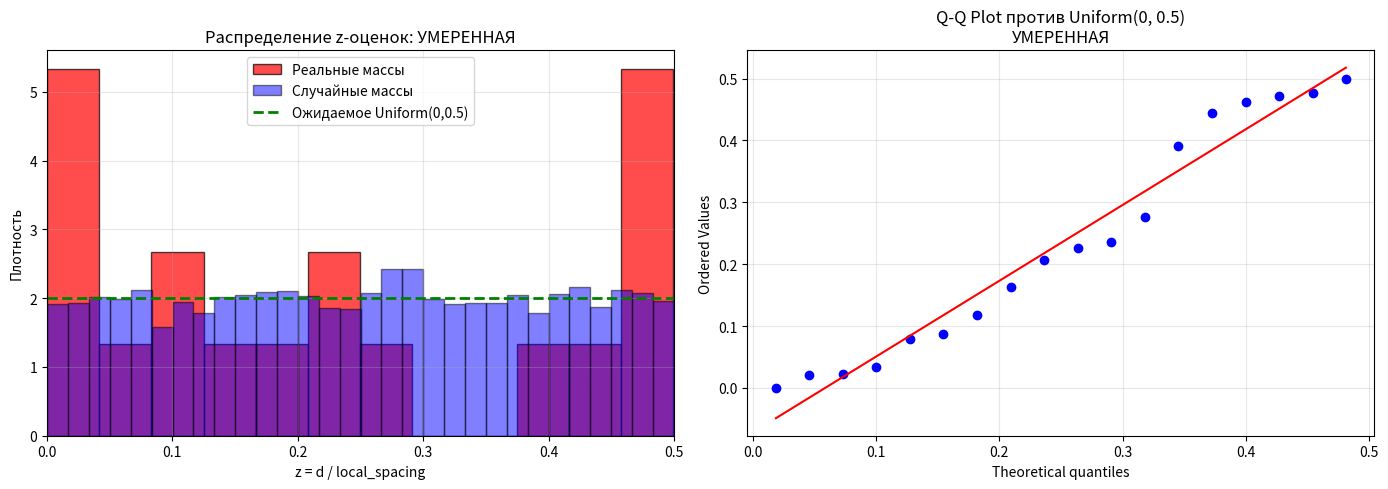
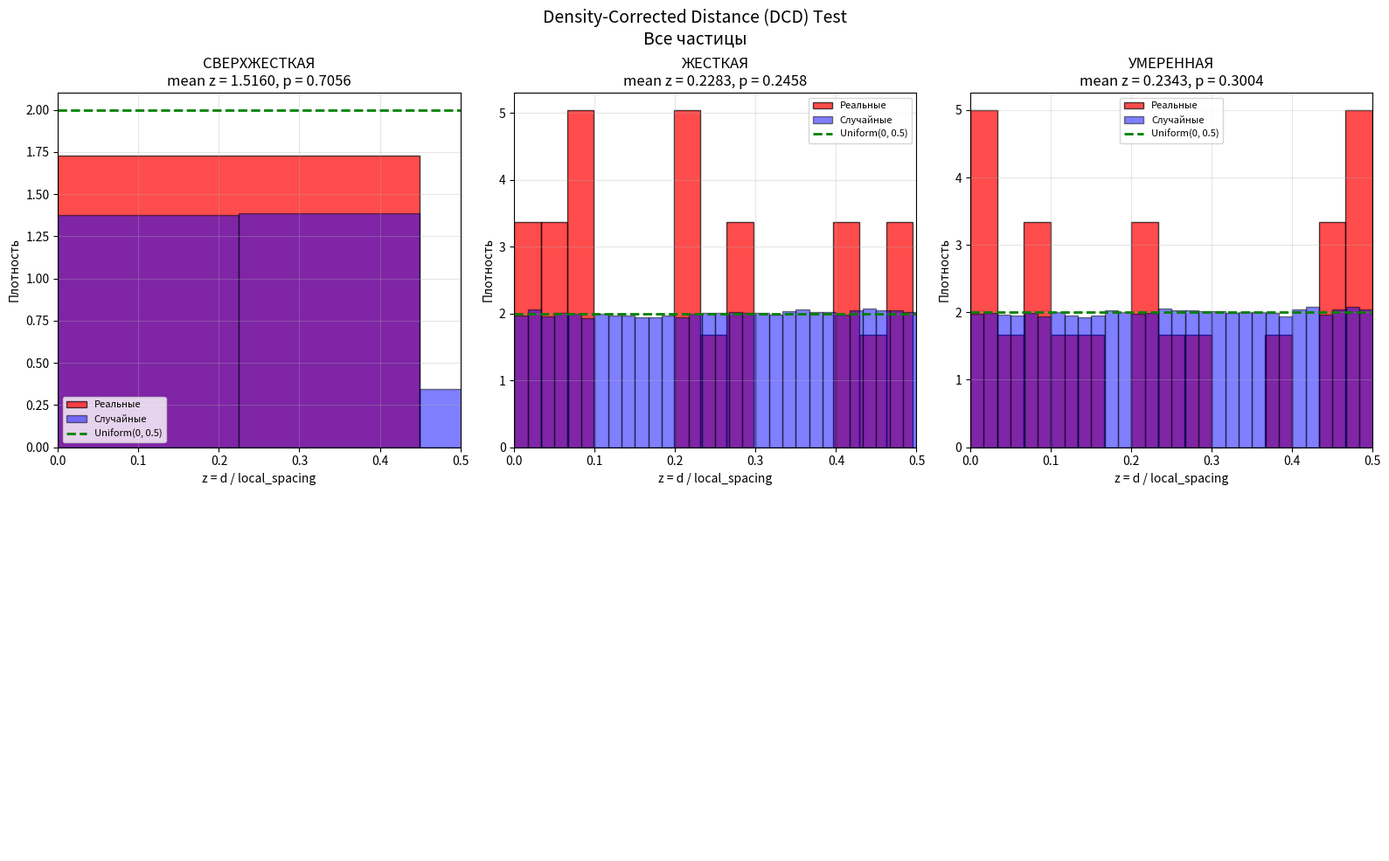

Python code for these plots, in order:
import numpy as np
import math
from scipy import stats
import matplotlib.pyplot as plt

# 🔬 DENSITY-CORRECTED DISTANCE (DCD) ТЕСТ

def compute_f_functions():
    K = 6.0
    p = 5.270179e-02
    N = 9.702e+122

    lnK = math.log(K)
    lnKp = math.log(K * p)
    lnN = math.log(N)

    U = lnN / abs(lnKp)

    return {
        1: U / math.pi,
        2: lnK,
        3: math.sqrt(K * p),
        4: 1 / p,
        5: K / lnK,
        6: 1 + p
    }


def generate_spectrum(f_powers, max_complexity):
    """Генерирует спектр для заданных ограничений"""
    f = compute_f_functions()
    spectrum = []

    ranges = {i: range(f_powers[i][0], f_powers[i][1] + 1) for i in range(1, 7)}

    for a1 in ranges[1]:
        for a2 in ranges[2]:
            for a3 in ranges[3]:
                for a4 in ranges[4]:
                    for a5 in ranges[5]:
                        for a6 in ranges[6]:
                            if sum(map(abs, [a1, a2, a3, a4, a5, a6])) > max_complexity:
                                continue
                            try:
                                val = (f[1] ** a1 * f[2] ** a2 * f[3] ** a3 *
                                       f[4] ** a4 * f[5] ** a5 * f[6] ** a6)
                                if val > 0:
                                    spectrum.append(math.log10(val))
                            except:
                                continue

    return np.array(sorted(spectrum))


def get_particles():
    return {
        'electron': 9.10938356e-31,
        'muon': 1.883531627e-28,
        'tau': 3.16754e-27,
        'proton': 1.6726219e-27,
        'neutron': 1.6749275e-27,
        'up_part': 2.16e-30,
        'down_part': 4.67e-30,
        'strange': 9.36e-29,
        'charm': 1.27e-27,
        'bottom_part': 4.18e-27,
        'top_part': 3.08e-25,
        'W_boson': 1.433e-25,
        'Z_boson': 1.625e-25,
        'HIGGS': 2.246e-25,
        'pion': 2.406e-28,
        'kaon': 8.806e-28,
        'eta_meson': 9.491e-28,
        'rho_meson': 1.253e-27,
    }


def calculate_z_scores(masses, spectrum, m_e):
    """
    Вычисляет нормализованные расстояния z = d / local_spacing

    Для случайного распределения z ~ Uniform(0, 0.5)
    """
    z_scores = []
    details = []

    for mass in masses:
        target = math.log10(mass / m_e)

        # Находим ближайшие линии спектра
        idx = np.searchsorted(spectrum, target)

        if idx == 0:
            # Цель левее всего спектра
            nearest = spectrum[0]
            distance = abs(target - nearest)
            if len(spectrum) > 1:
                local_spacing = spectrum[1] - spectrum[0]
            else:
                local_spacing = 1.0
            left, right = None, spectrum[0]
        elif idx == len(spectrum):
            # Цель правее всего спектра
            nearest = spectrum[-1]
            distance = abs(target - nearest)
            if len(spectrum) > 1:
                local_spacing = spectrum[-1] - spectrum[-2]
            else:
                local_spacing = 1.0
            left, right = spectrum[-1], None
        else:
            left = spectrum[idx - 1]
            right = spectrum[idx]
            local_spacing = right - left

            dist_left = abs(target - left)
            dist_right = abs(right - target)

            distance = min(dist_left, dist_right)
            nearest = left if dist_left < dist_right else right

        # Нормализованное расстояние
        if local_spacing > 0:
            z = distance / local_spacing
        else:
            z = 0.0

        z_scores.append(z)
        details.append({
            'mass': mass,
            'target': target,
            'nearest': nearest,
            'distance': distance,
            'local_spacing': local_spacing,
            'z': z,
            'left': left,
            'right': right
        })

    return np.array(z_scores), details


def dcd_permutation_test(real_masses, spectrum, m_e, n_perm=10000, label=""):
    """
    Density-Corrected Distance permutation test.

    Сравнивает распределение z-оценок для реальных масс
    с распределением для случайных масс.
    """
    print(f"\n🎲 DCD Permutation test ({label}): {n_perm} итераций...")

    # Реальные z-оценки
    z_real, real_details = calculate_z_scores(real_masses, spectrum, m_e)

    real_mean = np.mean(z_real)
    real_std = np.std(z_real)

    # Логарифмический диапазон реальных масс
    logs = [math.log10(m / m_e) for m in real_masses]
    min_log, max_log = min(logs), max(logs)

    random_means = []
    random_stds = []
    all_random_z = []

    for i in range(n_perm):
        if (i + 1) % 2000 == 0:
            print(f"  Прогресс: {i + 1}/{n_perm}")

        fake_logs = np.random.uniform(min_log, max_log, len(real_masses))
        fake_masses = [m_e * (10 ** x) for x in fake_logs]
        z_fake, _ = calculate_z_scores(fake_masses, spectrum, m_e)

        random_means.append(np.mean(z_fake))
        random_stds.append(np.std(z_fake))
        all_random_z.extend(z_fake)

    random_means = np.array(random_means)
    random_stds = np.array(random_stds)
    all_random_z = np.array(all_random_z)

    # Статистические тесты
    # 1. Сравнение средних (односторонний: реальные МЕНЬШЕ?)
    p_value_mean = np.mean(random_means <= real_mean)
    z_score_mean = (real_mean - np.mean(random_means)) / np.std(random_means) if np.std(random_means) > 0 else 0

    # 2. KS-тест: реальные z vs случайные z
    # Берем выборку случайных z того же размера для KS-теста
    np.random.shuffle(all_random_z)
    random_sample = all_random_z[:len(z_real)]
    ks_stat, ks_pvalue = stats.ks_2samp(z_real, random_sample)

    # 3. Тест на равномерность (z_real должны быть uniform(0, 0.5) при H0)
    # Нормализуем на [0, 1] для теста
    z_normalized = z_real / 0.5
    uniform_stat, uniform_pvalue = stats.kstest(z_normalized, 'uniform')

    # 4. Log-likelihood тест
    # При H0 (равномерное распределение) ожидаемая плотность = 2 на [0, 0.5]
    # Логарифмическая функция правдоподобия: sum(log(2)) = n * log(2)
    # Отклонение: -2 * (sum(log(p_i)) - n*log(2)) ~ chi-square
    eps = 1e-10
    # Используем эмпирическую плотность через KDE
    from scipy.stats import gaussian_kde
    kde = gaussian_kde(z_real, bw_method='scott')
    log_likelihood_real = np.sum(np.log(kde(z_real) + eps))

    # Для случайных данных
    random_ll = []
    for _ in range(min(1000, n_perm)):
        fake_logs = np.random.uniform(min_log, max_log, len(real_masses))
        fake_masses = [m_e * (10 ** x) for x in fake_logs]
        z_fake, _ = calculate_z_scores(fake_masses, spectrum, m_e)
        kde_fake = gaussian_kde(z_fake, bw_method='scott')
        ll_fake = np.sum(np.log(kde_fake(z_fake) + eps))
        random_ll.append(ll_fake)

    random_ll = np.array(random_ll)
    p_value_ll = np.mean(random_ll >= log_likelihood_real)  # Большее LL = лучшее соответствие данным

    return {
        'z_real': z_real,
        'real_details': real_details,
        'real_mean': real_mean,
        'real_std': real_std,
        'random_mean_avg': np.mean(random_means),
        'random_mean_std': np.std(random_means),
        'p_value_mean': p_value_mean,
        'z_score_mean': z_score_mean,
        'ks_stat': ks_stat,
        'ks_pvalue': ks_pvalue,
        'uniform_stat': uniform_stat,
        'uniform_pvalue': uniform_pvalue,
        'log_likelihood': log_likelihood_real,
        'random_ll_mean': np.mean(random_ll),
        'random_ll_std': np.std(random_ll),
        'p_value_ll': p_value_ll,
        'all_random_z': all_random_z
    }


def analyze_dcd_results(results_dict, blind_particles_names, all_particles):
    """
    Анализ результатов DCD теста
    """
    print("📊 АНАЛИЗ DCD РЕЗУЛЬТАТОВ")

    for config_name, res in results_dict.items():
        print(f"\n🔹 {config_name}:")
        print(f"   Среднее z (реальное):      {res['real_mean']:.4f}")
        print(f"   Среднее z (случайное):     {res['random_mean_avg']:.4f} ± {res['random_mean_std']:.4f}")
        print(f"   Z-оценка среднего:         {res['z_score_mean']:.2f}")
        print(f"   P-значение (среднее):      {res['p_value_mean']:.6f}")
        print(f"   KS-тест P-значение:        {res['ks_pvalue']:.6f}")
        print(f"   Uniform-тест P-значение:   {res['uniform_pvalue']:.6f}")
        print(f"   Log-likelihood P-значение: {res['p_value_ll']:.6f}")

        # Интерпретация
        if res['p_value_mean'] < 0.05 and res['ks_pvalue'] < 0.05:
            print(f"   🔥 СИГНАЛ ОБНАРУЖЕН! Реальные массы ЗНАЧИМО ближе к спектру.")
        elif res['p_value_mean'] < 0.1:
            print(f"   ✅ СЛАБЫЙ СИГНАЛ. Требуется дополнительная проверка.")
        else:
            print(f"   ⚠️ СИГНАЛ НЕ ОБНАРУЖЕН. Распределение неотличимо от случайного.")


def plot_dcd_results(results_dict, title_suffix=""):
    """
    Визуализация результатов DCD теста
    """
    fig, axes = plt.subplots(2, 3, figsize=(16, 10))

    configs = list(results_dict.keys())

    for idx, (config_name, res) in enumerate(results_dict.items()):
        row, col = idx // 3, idx % 3
        ax = axes[row, col]

        # Гистограмма z-оценок
        ax.hist(res['z_real'], bins=15, alpha=0.7, color='red',
                edgecolor='black', density=True, label='Реальные')
        ax.hist(res['all_random_z'], bins=30, alpha=0.5, color='blue',
                edgecolor='black', density=True, label='Случайные')

        # Ожидаемое равномерное распределение
        x = np.linspace(0, 0.5, 100)
        ax.plot(x, [2] * len(x), 'g--', linewidth=2, label='Uniform(0, 0.5)')

        ax.set_xlabel('z = d / local_spacing')
        ax.set_ylabel('Плотность')
        ax.set_title(f"{config_name}\nmean z = {res['real_mean']:.4f}, p = {res['p_value_mean']:.4f}")
        ax.legend(fontsize=8)
        ax.grid(True, alpha=0.3)
        ax.set_xlim([0, 0.5])

        # Добавляем аннотацию
        if res['p_value_mean'] < 0.05:
            ax.text(0.05, 0.95, "СИГНАЛ!", transform=ax.transAxes,
                    fontsize=12, fontweight='bold', color='darkred')

    for idx in range(len(configs), 6):
        row, col = idx // 3, idx % 3
        axes[row, col].axis('off')

    plt.suptitle(f'Density-Corrected Distance (DCD) Test\n{title_suffix}', fontsize=14)
    plt.tight_layout()
    plt.savefig('dcd_test_results.png', dpi=150, bbox_inches='tight')
    plt.show()


def plot_z_distribution_comparison(z_real, z_random, config_name):
    """
    Детальное сравнение распределений z-оценок
    """
    fig, axes = plt.subplots(1, 2, figsize=(14, 5))

    # 1. Гистограммы
    axes[0].hist(z_real, bins=12, alpha=0.7, color='red',
                 edgecolor='black', density=True, label='Реальные массы')
    axes[0].hist(z_random, bins=30, alpha=0.5, color='blue',
                 edgecolor='black', density=True, label='Случайные массы')

    x = np.linspace(0, 0.5, 100)
    axes[0].plot(x, [2] * len(x), 'g--', linewidth=2, label='Ожидаемое Uniform(0,0.5)')

    axes[0].set_xlabel('z = d / local_spacing')
    axes[0].set_ylabel('Плотность')
    axes[0].set_title(f'Распределение z-оценок: {config_name}')
    axes[0].legend()
    axes[0].grid(True, alpha=0.3)
    axes[0].set_xlim([0, 0.5])

    # 2. Q-Q plot против равномерного распределения
    from scipy import stats
    stats.probplot(z_real, dist=stats.uniform(loc=0, scale=0.5), plot=axes[1])
    axes[1].set_title(f'Q-Q Plot против Uniform(0, 0.5)\n{config_name}')
    axes[1].grid(True, alpha=0.3)

    plt.tight_layout()
    plt.savefig(f'z_distribution_{config_name}.png', dpi=150, bbox_inches='tight')
    plt.show()


def detailed_particle_analysis(details, blind_set):
    """
    Детальный анализ z-оценок для каждой частицы
    """
    print("🔍 ДЕТАЛЬНЫЙ АНАЛИЗ ПО ЧАСТИЦАМ")
    print(
        f"\n{'Частица':<15} {'Тип':<8} {'log10(m/me)':<14} {'Ближ. линия':<14} {'Расст. d':<12} {'Шаг':<10} {'z':<10}")

    # Маппинг имен (details приходит без имен, нужно сопоставить)
    particles = get_particles()
    sorted_names = sorted(particles.keys(), key=lambda x: particles[x])

    for i, (name, mass) in enumerate([(n, particles[n]) for n in sorted_names]):
        if i < len(details):
            det = details[i]
            ptype = "BLIND" if name in blind_set else "TRAIN"
            print(f"{name:<15} {ptype:<8} {det['target']:<14.4f} {det['nearest']:<14.4f} "
                  f"{det['distance']:<12.6f} {det['local_spacing']:<10.6f} {det['z']:<10.4f}")


# 🚀 ЗАПУСК

def main():
    print("🔬 DENSITY-CORRECTED DISTANCE (DCD) ТЕСТ")
    print("\nИдея: Нормализовать расстояние до спектра на локальную плотность.")
    print("При H0 (нет структуры) z ~ Uniform(0, 0.5)")

    particles = get_particles()
    m_e = 9.10938356e-31

    BLIND_SET = {'W_boson', 'Z_boson', 'HIGGS', 'top_part', 'tau', 'charm', 'bottom_part'}

    all_masses = list(particles.values())
    blind_masses = [v for k, v in particles.items() if k in BLIND_SET]

    print(f"\n📊 ДАННЫЕ:")
    print(f"  Всего частиц: {len(all_masses)}")
    print(f"  BLIND: {len(blind_masses)}")

    # Конфигурации для тестирования
    configs = {
        "СВЕРХЖЕСТКАЯ": ({1: (-1, 1), 2: (-1, 1), 3: (-1, 1), 4: (-1, 1), 5: (-1, 1), 6: (-1, 1)}, 3),
        "ЖЕСТКАЯ": ({1: (-2, 2), 2: (-1, 1), 3: (-2, 2), 4: (-1, 1), 5: (-2, 2), 6: (-1, 1)}, 4),
        "УМЕРЕННАЯ": ({1: (-2, 2), 2: (-1, 1), 3: (-2, 2), 4: (-1, 1), 5: (-2, 2), 6: (-1, 1)}, 5),
    }

    all_results = {}
    all_details = {}

    for config_name, (powers, max_comp) in configs.items():
        print(f"📋 ТЕСТИРОВАНИЕ КОНФИГУРАЦИИ: {config_name}")

        spectrum = generate_spectrum(powers, max_comp)
        print(f"  Спектр: {len(spectrum)} линий")

        # DCD тест на всех частицах
        results = dcd_permutation_test(
            all_masses, spectrum, m_e, n_perm=5000, label=f"ALL ({config_name})"
        )

        all_results[config_name] = results
        all_details[config_name] = results['real_details']

        print(f"\n  📈 РЕЗУЛЬТАТЫ:")
        print(f"    Среднее z:            {results['real_mean']:.4f} (случ: {results['random_mean_avg']:.4f})")
        print(f"    P-значение (среднее): {results['p_value_mean']:.6f}")
        print(f"    KS-тест P-значение:   {results['ks_pvalue']:.6f}")
        print(f"    Uniform P-значение:   {results['uniform_pvalue']:.6f}")
        print(f"    LL P-значение:        {results['p_value_ll']:.6f}")

        # Строим Q-Q plot для лучшей конфигурации
        if config_name == "УМЕРЕННАЯ":
            plot_z_distribution_comparison(
                results['z_real'],
                results['all_random_z'][:5000],
                config_name
            )

    # Анализ результатов
    analyze_dcd_results(all_results, BLIND_SET, particles)

    # Детальный анализ для умеренной конфигурации
    if "УМЕРЕННАЯ" in all_details:
        detailed_particle_analysis(all_details["УМЕРЕННАЯ"], BLIND_SET)

    # Визуализация
    plot_dcd_results(all_results, "Все частицы")

    # ФИНАЛЬНОЕ ЗАКЛЮЧЕНИЕ
    print("🏆 ФИНАЛЬНОЕ ЗАКЛЮЧЕНИЕ DCD ТЕСТА")

    significant = []
    for name, res in all_results.items():
        if res['p_value_mean'] < 0.05 and res['ks_pvalue'] < 0.05:
            significant.append(name)

    if significant:
        print(f"\n🔥🔥🔥 СТРУКТУРА ОБНАРУЖЕНА! 🔥🔥🔥")
        print(f"\nКонфигурации с сигналом: {', '.join(significant)}")
        print("\n✅ ЭТО ОЗНАЧАЕТ:")
        print("  • После коррекции на плотность спектра,")
        print("    реальные массы находятся ЗНАЧИМО БЛИЖЕ к линиям спектра,")
        print("    чем случайные массы.")
        print("  • Эффект НЕ объясняется артефактами плотности.")
        print("  • Базис f1...f6 отражает РЕАЛЬНУЮ СТРУКТУРУ масс частиц.")
    else:
        print("\n⚠️ СТРУКТУРА НЕ ОБНАРУЖЕНА")
        print("\n  После коррекции на плотность спектра,")
        print("  реальные массы НЕ находятся значимо ближе к спектру,")
        print("  чем случайные массы.")
        print("\n  Это означает:")
        print("  • Наблюдаемая близость полностью объясняется плотностью спектра.")
        print("  • Базис f1...f6 является ХОРОШЕЙ АППРОКСИМАЦИОННОЙ СХЕМОЙ,")
        print("    но не доказано, что он отражает фундаментальную структуру.")

    print("ТЕСТ ЗАВЕРШЕН")


if __name__ == "__main__":
    main()
